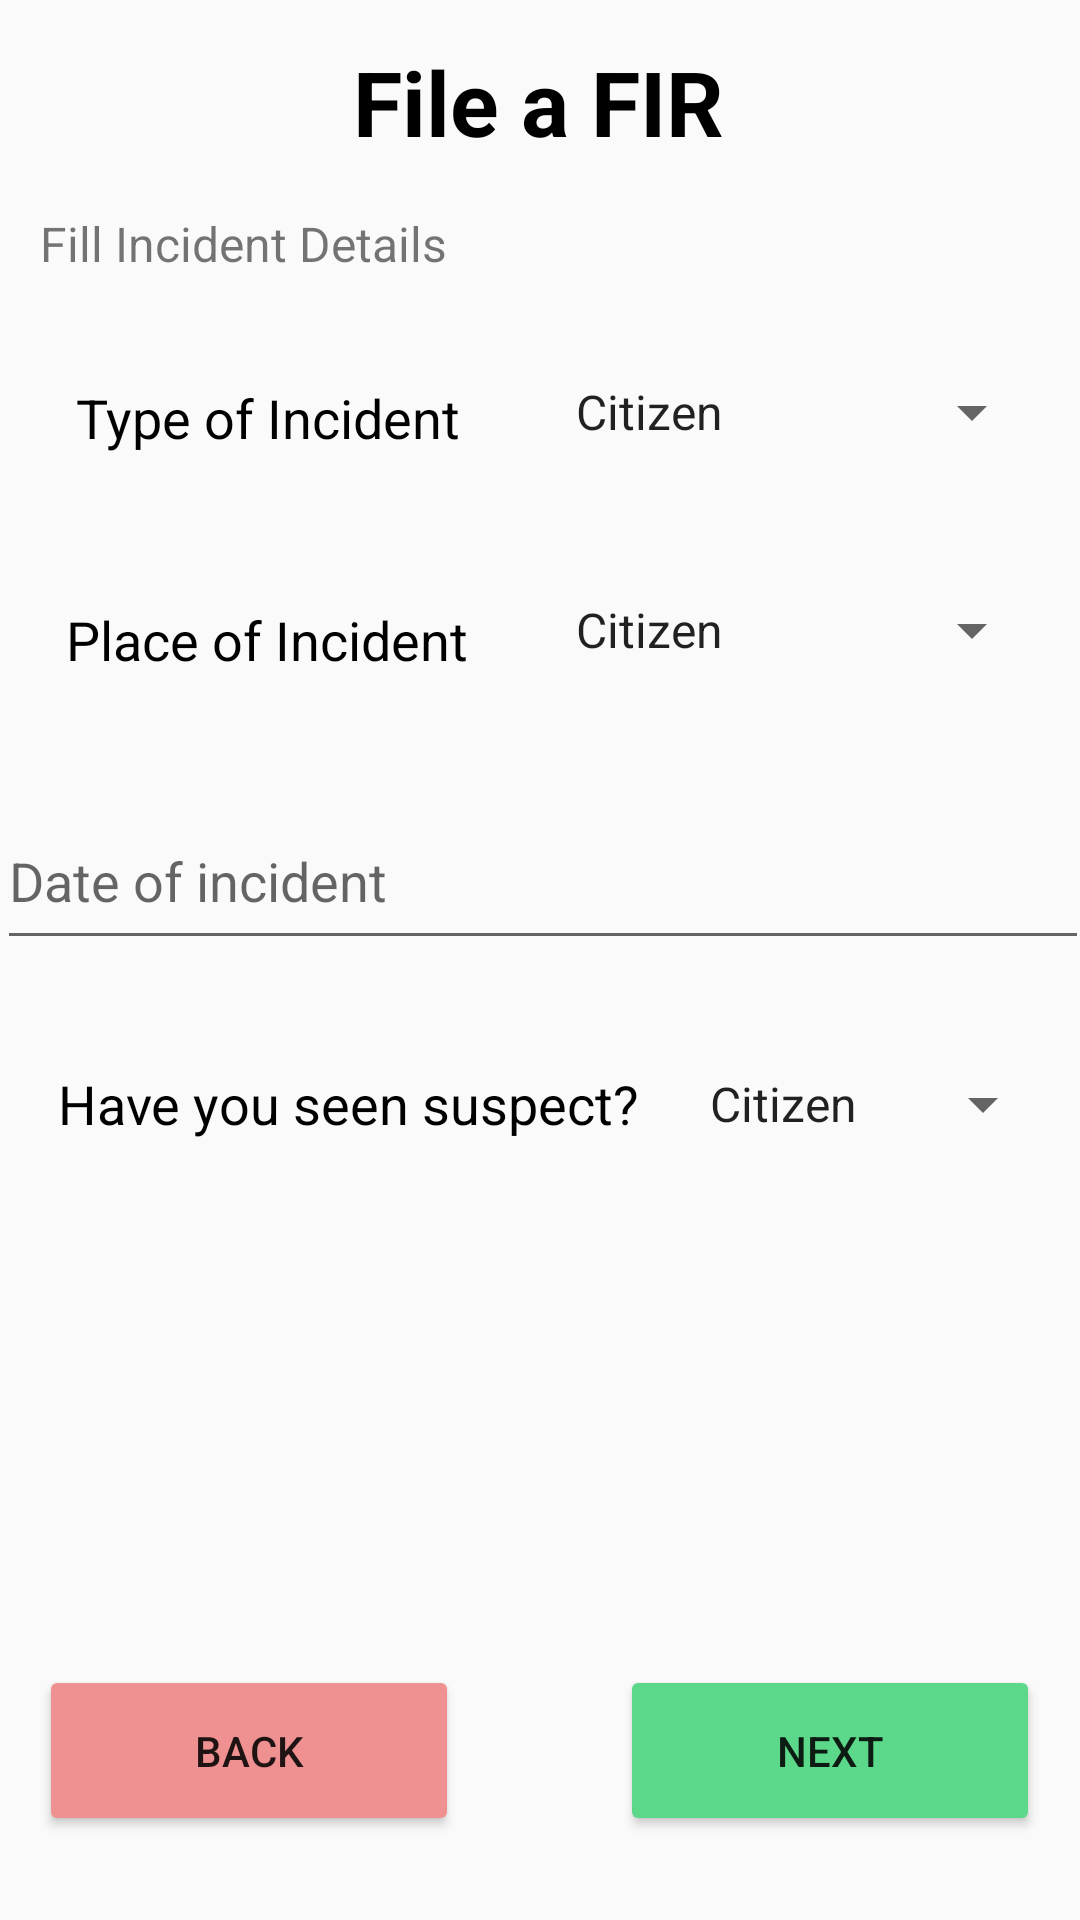

This screen was rendered from an Android layout file. Write that file and the resources it references.
<!-- AndroidManifest.xml: application theme AppTheme -->
<!-- res/layout/fragment_fir_incident.xml -->
<?xml version="1.0" encoding="utf-8"?>
<androidx.constraintlayout.widget.ConstraintLayout xmlns:android="http://schemas.android.com/apk/res/android"
    xmlns:app="http://schemas.android.com/apk/res-auto"
    xmlns:tools="http://schemas.android.com/tools"
    android:id="@+id/firpage2"
    android:layout_width="match_parent"
    android:layout_height="match_parent"
    tools:context=".FirIncidentFragment">

    <Spinner
        android:id="@+id/suspect"
        android:layout_width="123dp"
        android:layout_height="56dp"
        android:layout_marginBottom="244dp"
        android:entries="@array/typeRegister"
        android:spinnerMode="dialog"
        app:layout_constraintBottom_toBottomOf="parent"
        app:layout_constraintEnd_toEndOf="parent"
        app:layout_constraintHorizontal_bias="0.515"
        app:layout_constraintStart_toEndOf="@+id/textView15"
        app:layout_constraintTop_toBottomOf="@+id/incidentdate"
        app:layout_constraintVertical_bias="1.0" />

    <TextView
        android:id="@+id/textView15"
        android:layout_width="208dp"
        android:layout_height="56dp"
        android:layout_marginBottom="244dp"
        android:gravity="center"
        android:text="Have you seen suspect?"
        android:textColor="#000000"
        android:textSize="18sp"
        app:layout_constraintBottom_toBottomOf="parent"
        app:layout_constraintEnd_toEndOf="parent"
        app:layout_constraintHorizontal_bias="0.078"
        app:layout_constraintStart_toStartOf="parent"
        app:layout_constraintTop_toBottomOf="@+id/incidentdate"
        app:layout_constraintVertical_bias="1.0" />

    <EditText
        android:id="@+id/incidentdate"
        android:layout_width="364dp"
        android:layout_height="56dp"
        android:layout_marginTop="28dp"
        android:layout_marginBottom="320dp"
        android:ems="10"
        android:hint="Date of incident"
        android:inputType="date"
        app:layout_constraintBottom_toBottomOf="parent"
        app:layout_constraintEnd_toEndOf="parent"
        app:layout_constraintHorizontal_bias="0.34"
        app:layout_constraintStart_toStartOf="parent"
        app:layout_constraintTop_toBottomOf="@+id/incidentplacename"
        app:layout_constraintVertical_bias="0.097" />

    <Button
        android:id="@+id/firnext2"
        android:layout_width="140dp"
        android:layout_height="57dp"
        android:layout_marginBottom="28dp"
        android:backgroundTint="#5BD889"
        android:text="Next"
        app:layout_constraintBottom_toBottomOf="parent"
        app:layout_constraintEnd_toEndOf="parent"
        app:layout_constraintHorizontal_bias="0.94"
        app:layout_constraintStart_toStartOf="parent"
        app:layout_constraintTop_toBottomOf="@+id/aadharfir"
        app:layout_constraintVertical_bias="0.382" />

    <Button
        android:id="@+id/firback2"
        android:layout_width="140dp"
        android:layout_height="57dp"
        android:layout_marginBottom="28dp"
        android:backgroundTint="#EF9191"
        android:text="Back"
        app:layout_constraintBottom_toBottomOf="parent"
        app:layout_constraintEnd_toEndOf="parent"
        app:layout_constraintHorizontal_bias="0.059"
        app:layout_constraintStart_toStartOf="parent"
        app:layout_constraintTop_toBottomOf="@+id/textView15"
        app:layout_constraintVertical_bias="1.0" />

    <EditText
        android:id="@+id/incidentplacename"
        android:layout_width="364dp"
        android:layout_height="56dp"
        android:layout_marginTop="22dp"
        android:layout_marginBottom="404dp"
        android:ems="10"
        android:hint="Name of Place of Incident"
        android:inputType="textPersonName"
        app:layout_constraintBottom_toBottomOf="parent"
        app:layout_constraintEnd_toEndOf="parent"
        app:layout_constraintHorizontal_bias="0.34"
        app:layout_constraintStart_toStartOf="parent"
        app:layout_constraintTop_toBottomOf="@+id/placeincident"
        app:layout_constraintVertical_bias="1.0" />

    <Spinner
        android:id="@+id/placeincident"
        android:layout_width="164dp"
        android:layout_height="56dp"
        android:entries="@array/typeRegister"
        android:spinnerMode="dialog"
        app:layout_constraintBottom_toBottomOf="parent"
        app:layout_constraintEnd_toEndOf="parent"
        app:layout_constraintHorizontal_bias="0.602"
        app:layout_constraintStart_toEndOf="@+id/textView14"
        app:layout_constraintTop_toBottomOf="@+id/typeincident"
        app:layout_constraintVertical_bias="0.04" />

    <TextView
        android:id="@+id/textView14"
        android:layout_width="153dp"
        android:layout_height="56dp"
        android:gravity="center"
        android:text="Place of Incident"
        android:textAlignment="center"
        android:textColor="#000000"
        android:textSize="18sp"
        app:layout_constraintBottom_toBottomOf="parent"
        app:layout_constraintEnd_toEndOf="parent"
        app:layout_constraintHorizontal_bias="0.061"
        app:layout_constraintStart_toStartOf="parent"
        app:layout_constraintTop_toBottomOf="@+id/textView13"
        app:layout_constraintVertical_bias="0.043" />

    <Spinner
        android:id="@+id/typeincident"
        android:layout_width="164dp"
        android:layout_height="56dp"
        android:layout_marginBottom="20dp"
        android:entries="@array/typeRegister"
        android:spinnerMode="dialog"
        app:layout_constraintBottom_toTopOf="@+id/textView14"
        app:layout_constraintEnd_toEndOf="parent"
        app:layout_constraintHorizontal_bias="0.602"
        app:layout_constraintStart_toEndOf="@+id/textView13" />

    <TextView
        android:id="@+id/textView13"
        android:layout_width="153dp"
        android:layout_height="56dp"
        android:gravity="center"
        android:text="Type of Incident"
        android:textColor="#000000"
        android:textSize="18sp"
        app:layout_constraintBottom_toBottomOf="parent"
        app:layout_constraintEnd_toEndOf="parent"
        app:layout_constraintHorizontal_bias="0.062"
        app:layout_constraintStart_toStartOf="parent"
        app:layout_constraintTop_toBottomOf="@+id/textView12"
        app:layout_constraintVertical_bias="0.039" />

    <TextView
        android:id="@+id/textView11"
        android:layout_width="wrap_content"
        android:layout_height="wrap_content"
        android:text="File a FIR"
        android:textAlignment="center"
        android:textColor="#000000"
        android:textSize="30sp"
        android:textStyle="bold"
        app:layout_constraintBottom_toBottomOf="parent"
        app:layout_constraintEnd_toEndOf="parent"
        app:layout_constraintHorizontal_bias="0.498"
        app:layout_constraintStart_toStartOf="parent"
        app:layout_constraintTop_toTopOf="parent"
        app:layout_constraintVertical_bias="0.023" />

    <TextView
        android:id="@+id/textView12"
        android:layout_width="wrap_content"
        android:layout_height="wrap_content"
        android:text="Fill Incident Details"
        android:textSize="16sp"
        app:layout_constraintBottom_toBottomOf="parent"
        app:layout_constraintEnd_toEndOf="parent"
        app:layout_constraintHorizontal_bias="0.059"
        app:layout_constraintStart_toStartOf="parent"
        app:layout_constraintTop_toBottomOf="@+id/textView11"
        app:layout_constraintVertical_bias="0.029" />
</androidx.constraintlayout.widget.ConstraintLayout>
<!-- resources referenced by this layout -->
<resources>
  <string-array name="typeRegister">
          <item>Citizen</item>
          <item>Police</item>
      </string-array>
  <style name="AppTheme" parent="Theme.AppCompat.Light.DarkActionBar">
          
          <item name="colorPrimary">@color/colorPrimary</item>
          <item name="colorPrimaryDark">@color/colorPrimaryDark</item>
          <item name="colorAccent">@color/colorAccent</item>
      </style>
  <color name="colorPrimary">#6200EE</color>
  <color name="colorPrimaryDark">#3700B3</color>
  <color name="colorAccent">#03DAC5</color>
</resources>
